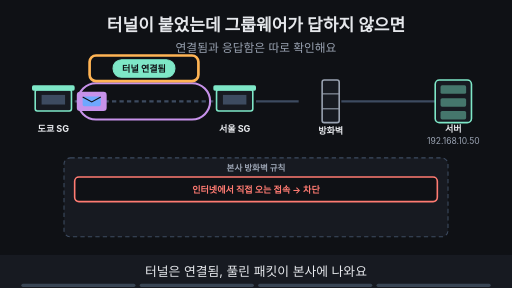
t = 0.00 s
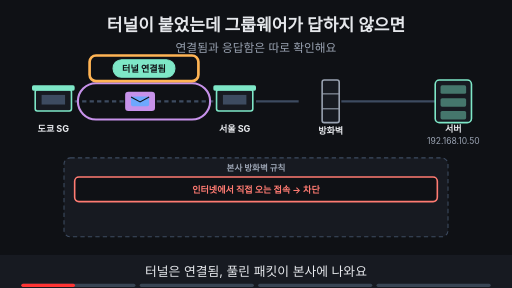
t = 1.88 s
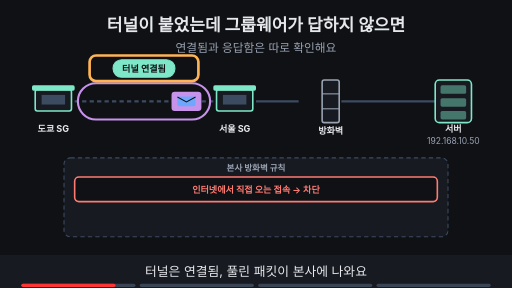
t = 3.30 s
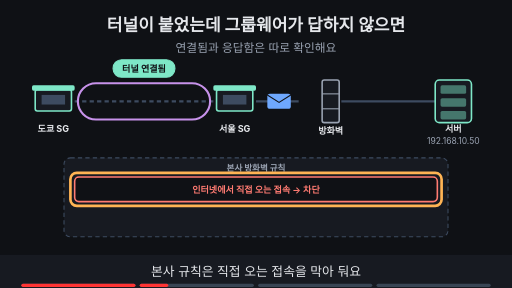
t = 5.00 s
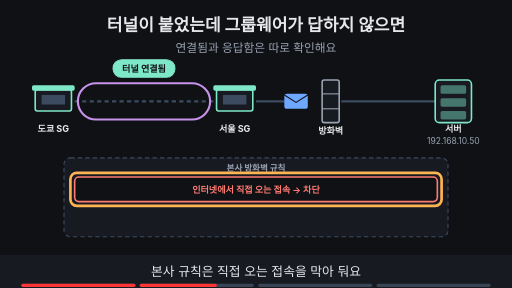
t = 6.70 s
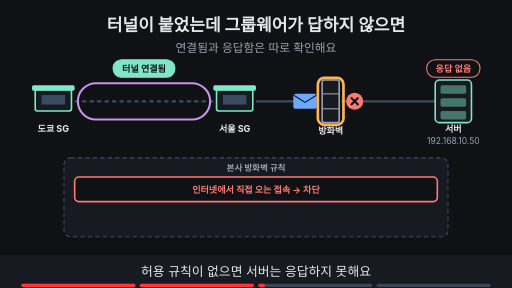
t = 8.24 s

The animated SVG that drew these frames (rendered in a browser with its animation timeline set to each time). Animation: 21 SMIL elements (animate=18,animateTransform=3); frames cover the first 8.24 s, repeats indefinitely.

<svg xmlns="http://www.w3.org/2000/svg" viewBox="0 0 960 540" width="960" height="540" font-family="-apple-system,'Apple SD Gothic Neo','Segoe UI',sans-serif">
<title>터널이 붙었는데 그룹웨어가 답하지 않으면</title>
<rect width="960" height="540" fill="#0f1115"/>
<text x="480" y="58" text-anchor="middle" font-size="32" font-weight="700" fill="#e6e8ec">터널이 붙었는데 그룹웨어가 답하지 않으면</text>
<text x="480" y="98" text-anchor="middle" font-size="22" fill="#9aa3b2">연결됨과 응답함은 따로 확인해요</text>
<line x1="140" y1="190" x2="400" y2="190" stroke="#3d4b60" stroke-width="4" stroke-dasharray="8 6"/><line x1="480" y1="190" x2="560" y2="190" stroke="#3d4b60" stroke-width="4"/><line x1="640" y1="190" x2="816" y2="190" stroke="#3d4b60" stroke-width="4"/><rect x="146" y="156" width="248" height="68" rx="34" fill="none" stroke="#c792ea" stroke-width="4"/><g opacity="1"><animate attributeName="opacity" values="1;1;0;0" keyTimes="0;0.235;0.250;1" dur="16s" repeatCount="indefinite"/><g><animateTransform attributeName="transform" type="translate" values="172,190;172,190;368,190;368,190" keyTimes="0.000;0.025;0.225;1.000" dur="16s" repeatCount="indefinite"/><rect x="-28" y="-18" width="56" height="36" rx="6" fill="#c792ea"/><rect x="-17" y="-9" width="34" height="18" rx="3" fill="#6ea8fe"/><path d="M-17 -8 l17 9 l17 -9" fill="none" stroke="#0f1115" stroke-width="2"/></g></g><g><rect x="212" y="112" width="116" height="33" rx="16" fill="#7ee7c7" stroke="#7ee7c7" stroke-width="2"/><text x="270" y="134.12" text-anchor="middle" font-size="17" font-weight="700" fill="#0f1115">터널 연결됨</text></g><g opacity="1"><animate attributeName="opacity" values="1;1;0;0" keyTimes="0;0.235;0.250;1" dur="16s" repeatCount="indefinite"/><rect x="168" y="104" width="204" height="48" rx="12" fill="none" stroke="#ffb454" stroke-width="5"/></g><g opacity="0"><animate attributeName="opacity" values="0;0;1;1;0;0" keyTimes="0;0.250;0.265;0.735;0.750;1" dur="16s" repeatCount="indefinite"/><g><animateTransform attributeName="transform" type="translate" values="512,190;512,190;572,190;572,190" keyTimes="0.000;0.275;0.475;1.000" dur="16s" repeatCount="indefinite"/><rect x="-22" y="-14" width="44" height="28" rx="5" fill="#6ea8fe"/><path d="M-22 -12 l22 14 l22 -14" fill="none" stroke="#0f1115" stroke-width="2"/></g></g><g opacity="0"><animate attributeName="opacity" values="0;0;1;1" keyTimes="0;0.750;0.765;1" dur="16s" repeatCount="indefinite"/><g><animateTransform attributeName="transform" type="translate" values="572,190;572,190;790,190;790,190" keyTimes="0.000;0.775;0.975;1.000" dur="16s" repeatCount="indefinite"/><rect x="-22" y="-14" width="44" height="28" rx="5" fill="#6ea8fe"/><path d="M-22 -12 l22 14 l22 -14" fill="none" stroke="#0f1115" stroke-width="2"/></g></g><rect x="66" y="168" width="68" height="40" rx="4" fill="#171a21" stroke="#7ee7c7" stroke-width="3"/><rect x="60" y="160" width="80" height="10" rx="3" fill="#7ee7c7"/><rect x="78" y="178" width="44" height="18" fill="#3d4b60"/><text x="100" y="230" text-anchor="middle" font-size="17" fill="#9aa3b2"></text><rect x="406" y="168" width="68" height="40" rx="4" fill="#171a21" stroke="#7ee7c7" stroke-width="3"/><rect x="400" y="160" width="80" height="10" rx="3" fill="#7ee7c7"/><rect x="418" y="178" width="44" height="18" fill="#3d4b60"/><text x="440" y="230" text-anchor="middle" font-size="17" fill="#9aa3b2"></text><rect x="604" y="150" width="32" height="80" rx="4" fill="#171a21" stroke="#9aa3b2" stroke-width="3"/><line x1="604" y1="176" x2="636" y2="176" stroke="#9aa3b2" stroke-width="2"/><line x1="604" y1="204" x2="636" y2="204" stroke="#9aa3b2" stroke-width="2"/><rect x="816" y="150" width="68" height="80" rx="8" fill="#171a21" stroke="#7ee7c7" stroke-width="3"/><rect x="826" y="160" width="48" height="16" rx="3" fill="#7ee7c7" fill-opacity="0.45"/><rect x="826" y="184" width="48" height="16" rx="3" fill="#7ee7c7" fill-opacity="0.45"/><rect x="826" y="208" width="48" height="16" rx="3" fill="#7ee7c7" fill-opacity="0.45"/><text x="100" y="248" text-anchor="middle" font-size="17" font-weight="700" fill="#e6e8ec">도쿄 SG</text><text x="440" y="248" text-anchor="middle" font-size="17" font-weight="700" fill="#e6e8ec">서울 SG</text><text x="620" y="252" text-anchor="middle" font-size="17" font-weight="700" fill="#e6e8ec">방화벽</text><text x="850" y="248" text-anchor="middle" font-size="17" font-weight="700" fill="#e6e8ec">서버</text><text x="850" y="270" text-anchor="middle" font-size="16" fill="#9aa3b2">192.168.10.50</text><rect x="120" y="296" width="720" height="148" rx="12" fill="#171a21" stroke="#3d4b60" stroke-width="2" stroke-dasharray="8 6"/><text x="480" y="320" text-anchor="middle" font-size="16" font-weight="700" fill="#9aa3b2">본사 방화벽 규칙</text><rect x="140" y="332" width="680" height="46" rx="8" fill="#0f1115" stroke="#ff7b72" stroke-width="3"/><text x="480" y="362" text-anchor="middle" font-size="17" font-weight="700" fill="#ff7b72">인터넷에서 직접 오는 접속 → 차단</text><g opacity="0"><animate attributeName="opacity" values="0;0;1;1;0;0" keyTimes="0;0.250;0.265;0.485;0.500;1" dur="16s" repeatCount="indefinite"/><rect x="132" y="324" width="696" height="62" rx="12" fill="none" stroke="#ffb454" stroke-width="5"/></g><g opacity="0"><animate attributeName="opacity" values="0;0;1;1;0;0" keyTimes="0;0.500;0.515;0.735;0.750;1" dur="16s" repeatCount="indefinite"/><circle cx="665" cy="190" r="16" fill="#ff7b72"/><path d="M658 183 l14 14 M672 183 l-14 14" stroke="#0f1115" stroke-width="4"/><rect x="800" y="112" width="100" height="33" rx="16" fill="#0f1115" stroke="#ff7b72" stroke-width="2"/><text x="850" y="134.12" text-anchor="middle" font-size="17" font-weight="700" fill="#ff7b72">응답 없음</text></g><g opacity="0"><animate attributeName="opacity" values="0;0;1;1;0;0" keyTimes="0;0.500;0.515;0.735;0.750;1" dur="16s" repeatCount="indefinite"/><rect x="596" y="146" width="48" height="88" rx="12" fill="none" stroke="#ffb454" stroke-width="5"/></g><g opacity="0"><animate attributeName="opacity" values="0;0;1;1" keyTimes="0;0.750;0.765;1" dur="16s" repeatCount="indefinite"/><rect x="140" y="388" width="680" height="46" rx="8" fill="#0f1115" stroke="#7ee7c7" stroke-width="3"/><text x="480" y="418" text-anchor="middle" font-size="17" font-weight="700" fill="#7ee7c7">터널에서 나온 10.20.0.0/24 → 허용</text><rect x="803" y="112" width="95" height="33" rx="16" fill="#7ee7c7" stroke="#7ee7c7" stroke-width="2"/><text x="850" y="134.12" text-anchor="middle" font-size="17" font-weight="700" fill="#0f1115">응답해요</text></g><g opacity="0"><animate attributeName="opacity" values="0;0;1;1" keyTimes="0;0.750;0.765;1" dur="16s" repeatCount="indefinite"/><rect x="604" y="150" width="32" height="80" rx="4" fill="#171a21" stroke="#7ee7c7" stroke-width="3"/><line x1="604" y1="176" x2="636" y2="176" stroke="#7ee7c7" stroke-width="2"/><line x1="604" y1="204" x2="636" y2="204" stroke="#7ee7c7" stroke-width="2"/></g><g opacity="0"><animate attributeName="opacity" values="0;0;1;1" keyTimes="0;0.750;0.765;1" dur="16s" repeatCount="indefinite"/><rect x="132" y="380" width="696" height="62" rx="12" fill="none" stroke="#ffb454" stroke-width="5"/></g>
<rect x="0" y="478" width="960" height="62" fill="#171a21"/>
<g opacity="1"><animate attributeName="opacity" values="1;1;0;0" keyTimes="0;0.235;0.250;1" dur="16s" repeatCount="indefinite"/><text x="480" y="518" text-anchor="middle" font-size="24" fill="#e6e8ec">터널은 연결됨, 풀린 패킷이 본사에 나와요</text></g>
<g opacity="0"><animate attributeName="opacity" values="0;0;1;1;0;0" keyTimes="0;0.250;0.265;0.485;0.500;1" dur="16s" repeatCount="indefinite"/><text x="480" y="518" text-anchor="middle" font-size="24" fill="#e6e8ec">본사 규칙은 직접 오는 접속을 막아 둬요</text></g>
<g opacity="0"><animate attributeName="opacity" values="0;0;1;1;0;0" keyTimes="0;0.500;0.515;0.735;0.750;1" dur="16s" repeatCount="indefinite"/><text x="480" y="518" text-anchor="middle" font-size="24" fill="#e6e8ec">허용 규칙이 없으면 서버는 응답하지 못해요</text></g>
<g opacity="0"><animate attributeName="opacity" values="0;0;1;1" keyTimes="0;0.750;0.765;1" dur="16s" repeatCount="indefinite"/><text x="480" y="518" text-anchor="middle" font-size="24" fill="#e6e8ec">터널에서 나온 주소를 허용하면 응답해요</text></g>

<g aria-label="재생 진행 막대" data-stage-count="4"><g class="progress-segment" data-stage="1"><rect x="40" y="532" width="214" height="6" rx="3" fill="#394554"/><rect x="40" y="532" width="0" height="6" rx="3" fill="#ff3434"><animate attributeName="width" values="0;214;214" keyTimes="0;0.250000;1" dur="16s" repeatCount="indefinite"/></rect></g><g class="progress-segment" data-stage="2"><rect x="262" y="532" width="214" height="6" rx="3" fill="#394554"/><rect x="262" y="532" width="0" height="6" rx="3" fill="#ff3434"><animate attributeName="width" values="0;0;214;214" keyTimes="0;0.250000;0.500000;1" dur="16s" repeatCount="indefinite"/></rect></g><g class="progress-segment" data-stage="3"><rect x="484" y="532" width="214" height="6" rx="3" fill="#394554"/><rect x="484" y="532" width="0" height="6" rx="3" fill="#ff3434"><animate attributeName="width" values="0;0;214;214" keyTimes="0;0.500000;0.750000;1" dur="16s" repeatCount="indefinite"/></rect></g><g class="progress-segment" data-stage="4"><rect x="706" y="532" width="214" height="6" rx="3" fill="#394554"/><rect x="706" y="532" width="0" height="6" rx="3" fill="#ff3434"><animate attributeName="width" values="0;0;214" keyTimes="0;0.750000;1" dur="16s" repeatCount="indefinite"/></rect></g></g></svg>
